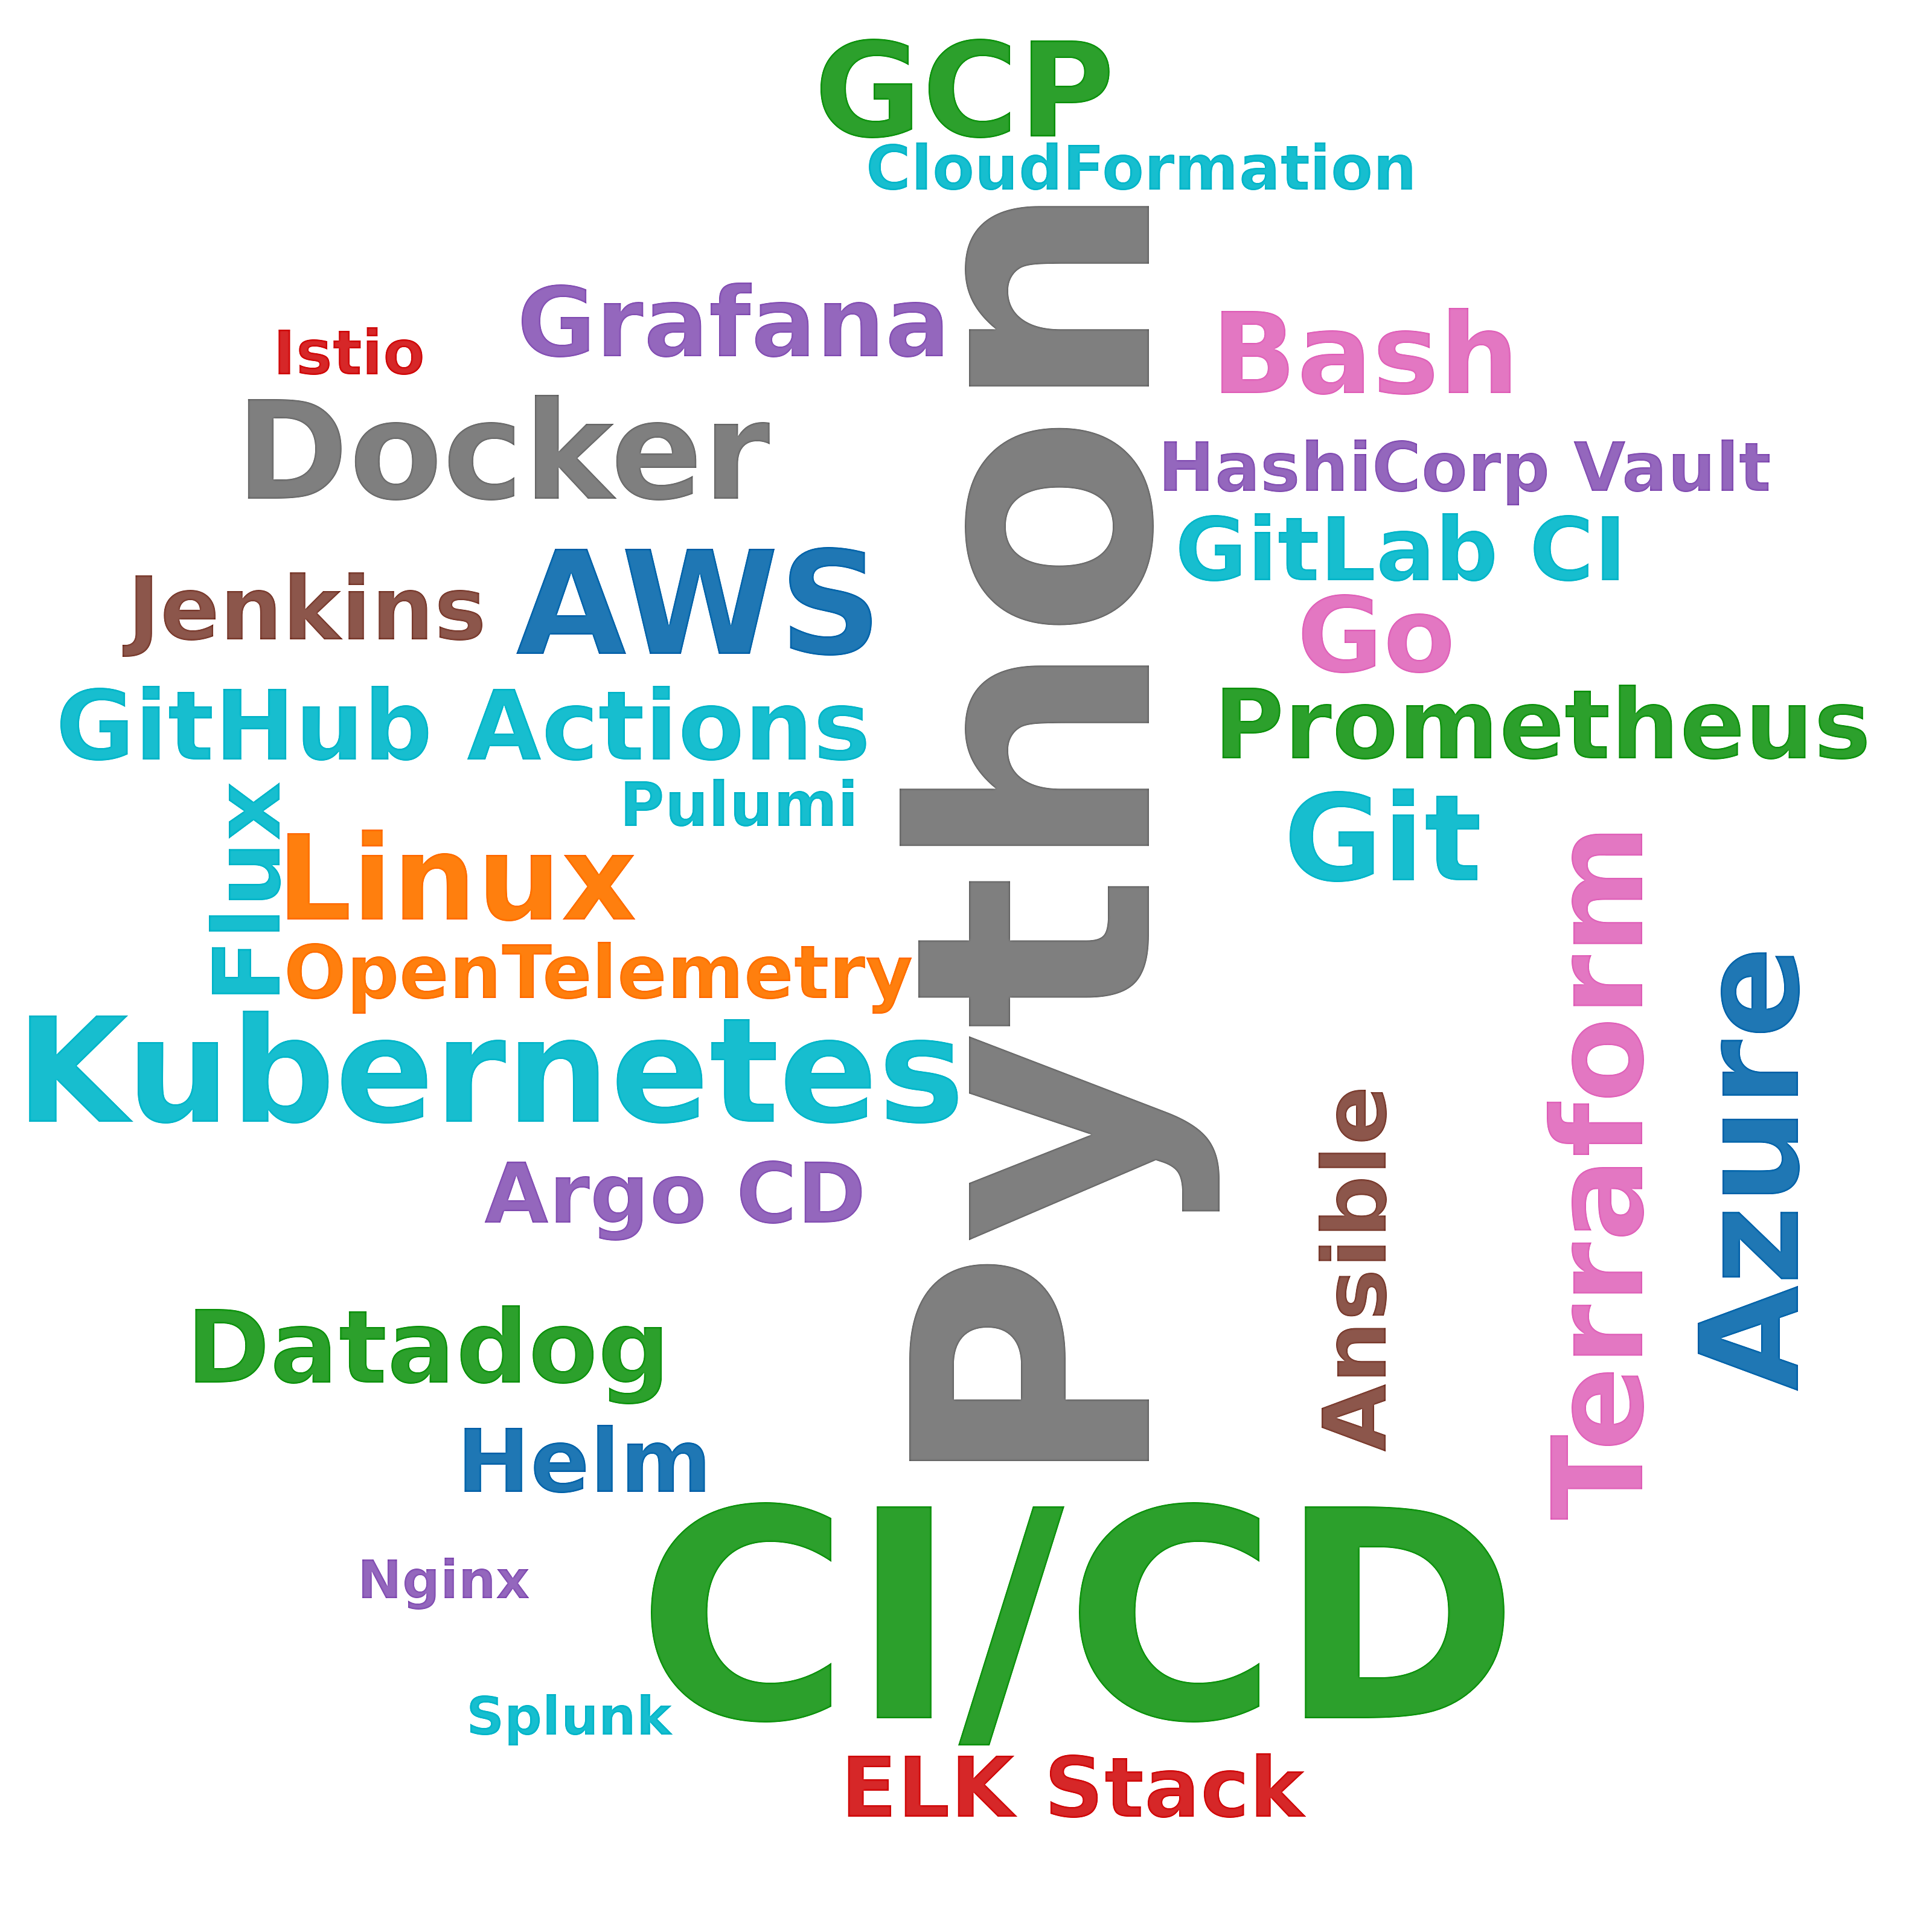

The table this chart was drawn from, first rows:
skill, postings_mentioning, pct_of_postings
Python, 67, 16.3
CI/CD, 37, 9.0
Kubernetes, 36, 8.8
AWS, 33, 8.0
Azure, 27, 6.6
Docker, 26, 6.3
GCP, 22, 5.4
Terraform, 18, 4.4
Git, 15, 3.6
Linux, 14, 3.4
Bash, 11, 2.7
Go, 8, 1.9
Datadog, 7, 1.7
GitHub Actions, 6, 1.5
Prometheus, 6, 1.5
Grafana, 6, 1.5
Flux, 5, 1.2
Helm, 4, 1.0
Ansible, 4, 1.0
Jenkins, 4, 1.0
GitLab CI, 4, 1.0
Argo CD, 3, 0.7
ELK Stack, 3, 0.7
OpenTelemetry, 3, 0.7
HashiCorp Vault, 3, 0.7
CloudFormation, 2, 0.5
Pulumi, 2, 0.5
Istio, 2, 0.5
Splunk, 1, 0.2
Nginx, 1, 0.2
